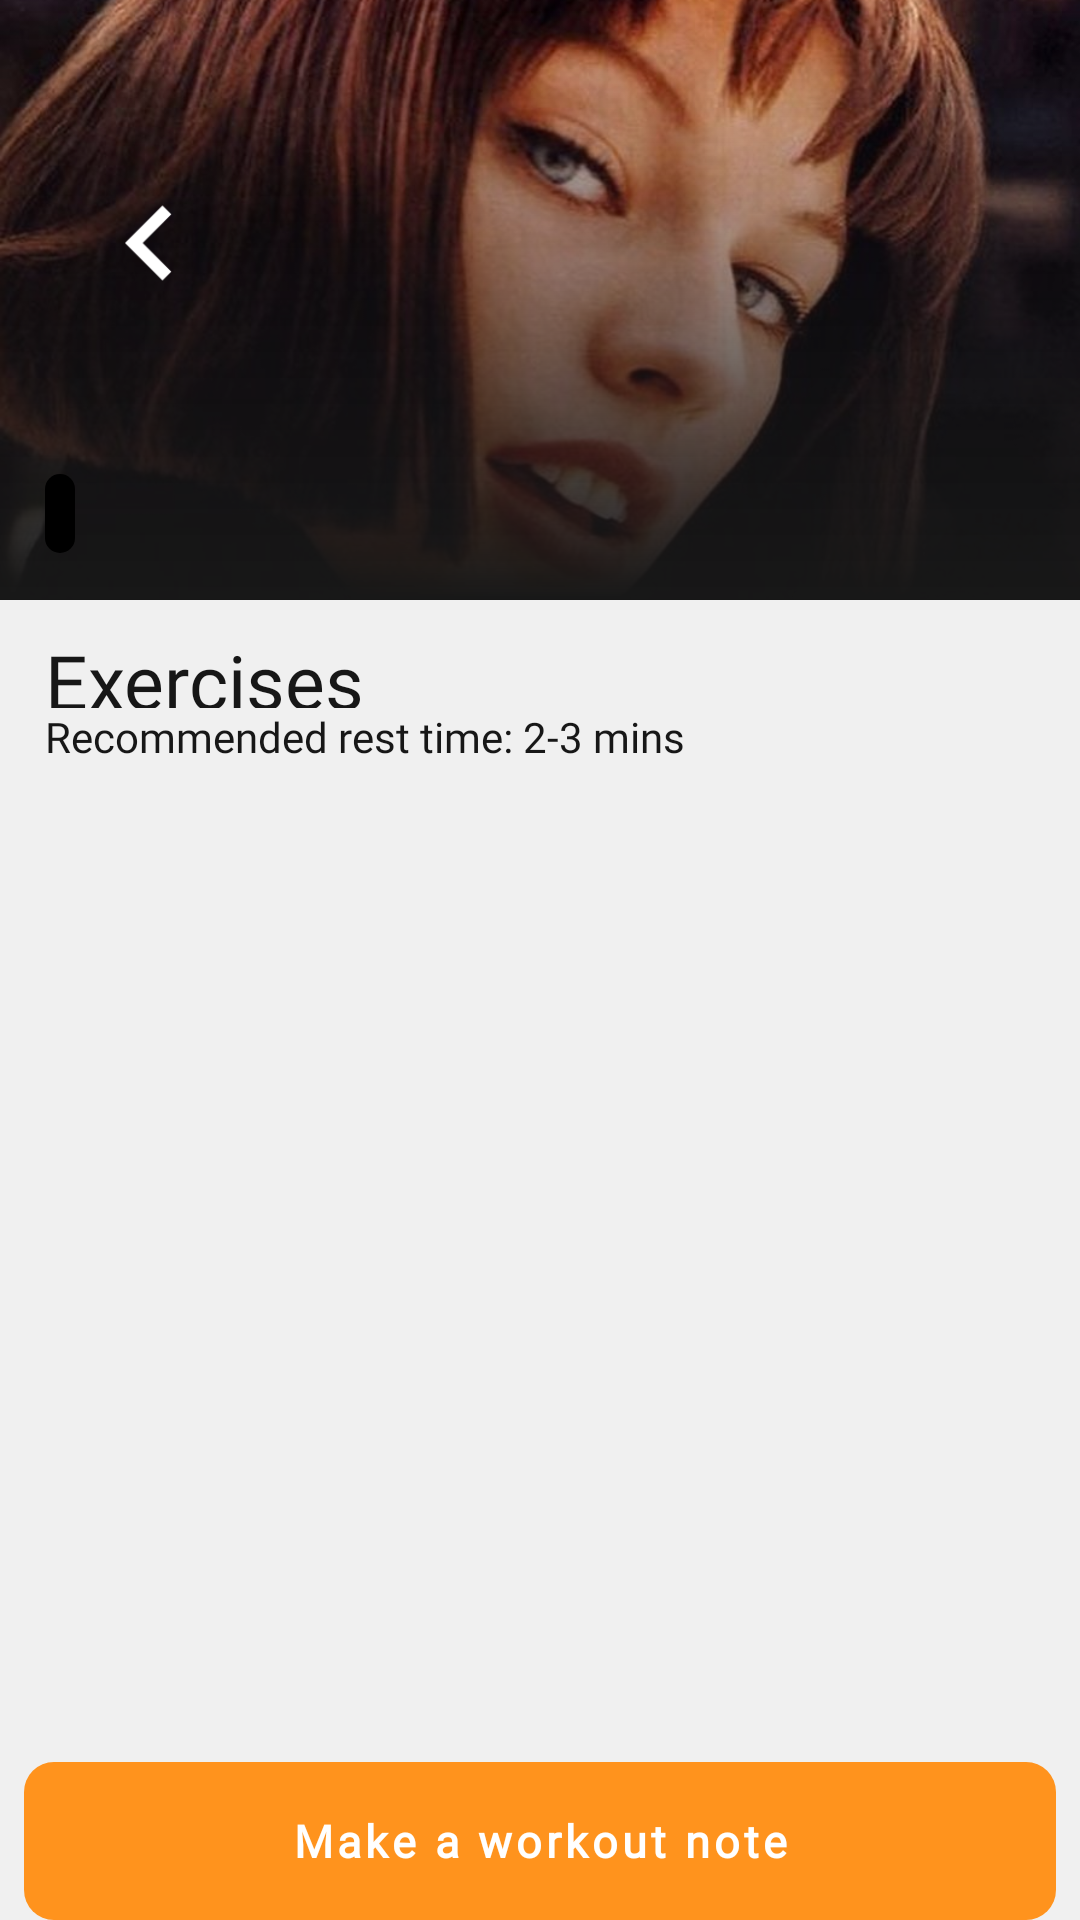

Here is an Android app screen rendered from its layout file. Give the layout XML and the strings, colors and styles it references.
<!-- AndroidManifest.xml: activity theme PlainTheme -->
<!-- res/layout/activity_workout_details.xml -->
<?xml version="1.0" encoding="utf-8"?>
<LinearLayout xmlns:android="http://schemas.android.com/apk/res/android"
        xmlns:app="http://schemas.android.com/apk/res-auto"
        xmlns:tools="http://schemas.android.com/tools"
        android:layout_width="match_parent"
        android:layout_height="match_parent"
        android:orientation="vertical"
        android:background="@color/light_gray"
        tools:context=".HeatherBasedApplications.exInterpretationModule.WorkoutDetails.WorkoutDetailsActivity">


    <androidx.constraintlayout.widget.ConstraintLayout
            android:layout_width="match_parent"
            android:layout_height="wrap_content">



        <ImageView
                android:id="@+id/workout_details_dailyprev"
                android:layout_width="match_parent"
                android:layout_height="200dp"
                android:scaleType="centerCrop"
                android:src="@drawable/testsrc"
                app:layout_constraintTop_toTopOf="parent">
        </ImageView>


        <View
                android:layout_width="match_parent"
                android:layout_height="200dp"
                app:layout_constraintTop_toTopOf="parent"
                app:layout_constraintStart_toStartOf="parent"
                app:layout_constraintEnd_toEndOf="parent"
                android:background="@drawable/workout_details_grad"/>

        <ImageView
                android:visibility="visible"
                android:clickable="true"
                android:focusable="true"
                app:layout_constraintTop_toTopOf="parent"
                app:layout_constraintLeft_toLeftOf="parent"
                android:id="@+id/workout_details_backbutton"
                android:layout_width="50dp"
                android:layout_height="50dp"
                android:layout_marginTop="?actionBarSize"
                android:layout_marginLeft="25dp"
                android:adjustViewBounds="true"
                android:scaleType="centerInside"
                android:src="@drawable/profile_back_button_style" />

        <TextView
                android:id="@+id/workout_details_date"
                android:layout_height="wrap_content"
                android:layout_width="wrap_content"
                android:textAllCaps="true"
                android:textColor="@color/main"
                android:textSize="12sp"
                android:fontFamily="@font/gilroy_bold"
                app:layout_constraintLeft_toLeftOf="@id/workout_details_name"
                app:layout_constraintBottom_toTopOf="@id/workout_details_name"/>

        <TextView
                android:id="@+id/workout_details_name"
                android:layout_height="wrap_content"
                android:layout_width="wrap_content"
                android:textColor="@color/white"
                android:textSize="20sp"
                android:fontFamily="@font/gilroy_bold"
                android:layout_marginBottom="50dp"
                android:layout_marginLeft="15dp"
                app:layout_constraintLeft_toLeftOf="parent"
                app:layout_constraintBottom_toBottomOf="parent"/>

        <TextView
                android:layout_marginTop="@dimen/margin_medium"
                android:id="@+id/workout_details_split"
                android:layout_width="wrap_content"
                android:layout_height="wrap_content"
                android:background="@drawable/workout_of_the_day_split"
                android:fontFamily="@font/gilroy_bold"
                android:textAllCaps="true"
                android:padding="5dp"
                android:textColor="@color/main"
                android:textSize="12sp"
                app:layout_constraintLeft_toLeftOf="@id/workout_details_name"
                app:layout_constraintTop_toBottomOf="@id/workout_details_name"/>
    </androidx.constraintlayout.widget.ConstraintLayout>
    <LinearLayout
            android:orientation="vertical"
            android:weightSum="4"
            android:layout_width="match_parent"
            android:layout_height="match_parent">

    <TextView
            android:layout_width="wrap_content"
            android:layout_height="0dp"
            android:layout_weight="0.25"
            android:layout_marginTop="10dp"
            android:textColor="@color/dark"
            android:fontFamily="@font/gilroy_bold"
            android:text="@string/exercises"
            android:layout_marginStart="15dp"
            android:textSize="25sp"/>

   <TextView
            android:layout_marginStart="15dp"
            android:layout_width="wrap_content"
            android:layout_height="0dp"
            android:layout_weight="0.15"
            android:fontFamily="@font/gilroy_regular"
            android:text="@string/recommended_rest_time_2_3_mins"
            android:textColor="@color/dark"/>
    <androidx.recyclerview.widget.RecyclerView
            android:id="@+id/workout_details_recycler"
            android:layout_width="match_parent"
            android:layout_height="0dp"
            android:layout_weight="3.1"
            android:layout_marginTop="10dp"/>
    <Button
            android:text="@string/make_a_workout_note"
            android:fontFamily="@font/gilroy_bold"
            android:textSize="15sp"
            android:stateListAnimator="@null"
            android:textAllCaps="false"
            android:textStyle="bold"
            android:layout_width="match_parent"
            android:layout_height="0dp"
            android:layout_weight="0.5"
            android:id="@+id/workout_details_to_notes"
            android:layout_marginEnd="8dp"
            android:layout_marginStart="8dp"
            android:textColor="@android:color/white"
            android:background="@drawable/style_createprofilebutton"/>

    </LinearLayout>




</LinearLayout>
<!-- resources referenced by this layout -->
<resources>
  <color name="dark">#171717</color>
  <color name="light_gray">#f0f0f0</color>
  <color name="main">#ff931d</color>
  <color name="white">#FFFFFF</color>
  <dimen name="margin_medium">8dp</dimen>
  <!-- drawable profile_back_button_style (drawable) -->
  <?xml version="1.0" encoding="utf-8"?>
  <selector xmlns:android="http://schemas.android.com/apk/res/android">
  
      <item android:state_pressed="true"
              android:drawable="@drawable/ic_arrow_back_pressed">
      </item>
      <item android:state_pressed="false"
              android:drawable="@drawable/ic_arrow_back">
      </item>
  
  </selector>
  <!-- drawable style_createprofilebutton (drawable) -->
  <?xml version="1.0" encoding="utf-8"?>
  <selector xmlns:android="http://schemas.android.com/apk/res/android">
  
          <item android:state_pressed="true">
  
  
              <shape>
                  <corners android:radius="10dp"/>
                  <solid android:color="#ffaf58"/>
              </shape>
  
          </item>
  
          <item>
              <shape>
                  <corners android:radius="10dp"/>
                  <solid android:color="#ff931d"/>
  
              </shape>
          </item>
  </selector>
  <!-- drawable testsrc: jpg bitmap (drawable-xxhdpi, 123975 bytes) -->
  <!-- drawable workout_details_grad (drawable) -->
  <?xml version="1.0" encoding="utf-8"?>
  <shape xmlns:android="http://schemas.android.com/apk/res/android" xmlns:app="http://schemas.android.com/apk/res-auto" xmlns:aapt="http://schemas.android.com/aapt" android:shape="rectangle">
      <gradient android:startColor="@android:color/transparent" android:endColor="@color/dark" android:angle="270" android:type="linear"/>
      <corners android:radius="0dp"/>
  </shape>
  <!-- drawable workout_of_the_day_split (drawable) -->
  <?xml version="1.0" encoding="utf-8"?>
  <shape xmlns:android="http://schemas.android.com/apk/res/android" xmlns:app="http://schemas.android.com/apk/res-auto" xmlns:aapt="http://schemas.android.com/aapt" android:shape="rectangle">
      <corners android:radius="5dp"/>
      <solid android:color="#000"/>
  </shape>
  <string name="exercises">Exercises</string>
  <string name="make_a_workout_note">Make a workout note</string>
  <string name="recommended_rest_time_2_3_mins">Recommended rest time: 2-3 mins</string>
  <style name="PlainTheme" parent="Theme.MaterialComponents.DayNight.NoActionBar">
          
          <item name="colorPrimary">@color/main</item>
          <item name="colorPrimaryDark">@color/dark</item>
          <item name="colorAccent">@color/colorAccent</item>
      </style>
  <!-- drawable ic_arrow_back_pressed (drawable) -->
  <vector android:height="50dp" android:tint="@color/main"
      android:viewportHeight="24.0" android:viewportWidth="24.0"
      android:width="50dp" xmlns:android="http://schemas.android.com/apk/res/android">
      <path android:fillColor="#FF000000" android:pathData="M15.41,7.41L14,6l-6,6 6,6 1.41,-1.41L10.83,12z"/>
  </vector>
  <!-- drawable ic_arrow_back (drawable) -->
  <vector android:height="50dp" android:tint="@color/white"
      android:viewportHeight="24.0" android:viewportWidth="24.0"
      android:width="50dp" xmlns:android="http://schemas.android.com/apk/res/android">
      <path android:fillColor="#FF000000" android:pathData="M15.41,7.41L14,6l-6,6 6,6 1.41,-1.41L10.83,12z"/>
  </vector>
  <color name="colorAccent">#ff931d</color>
</resources>
